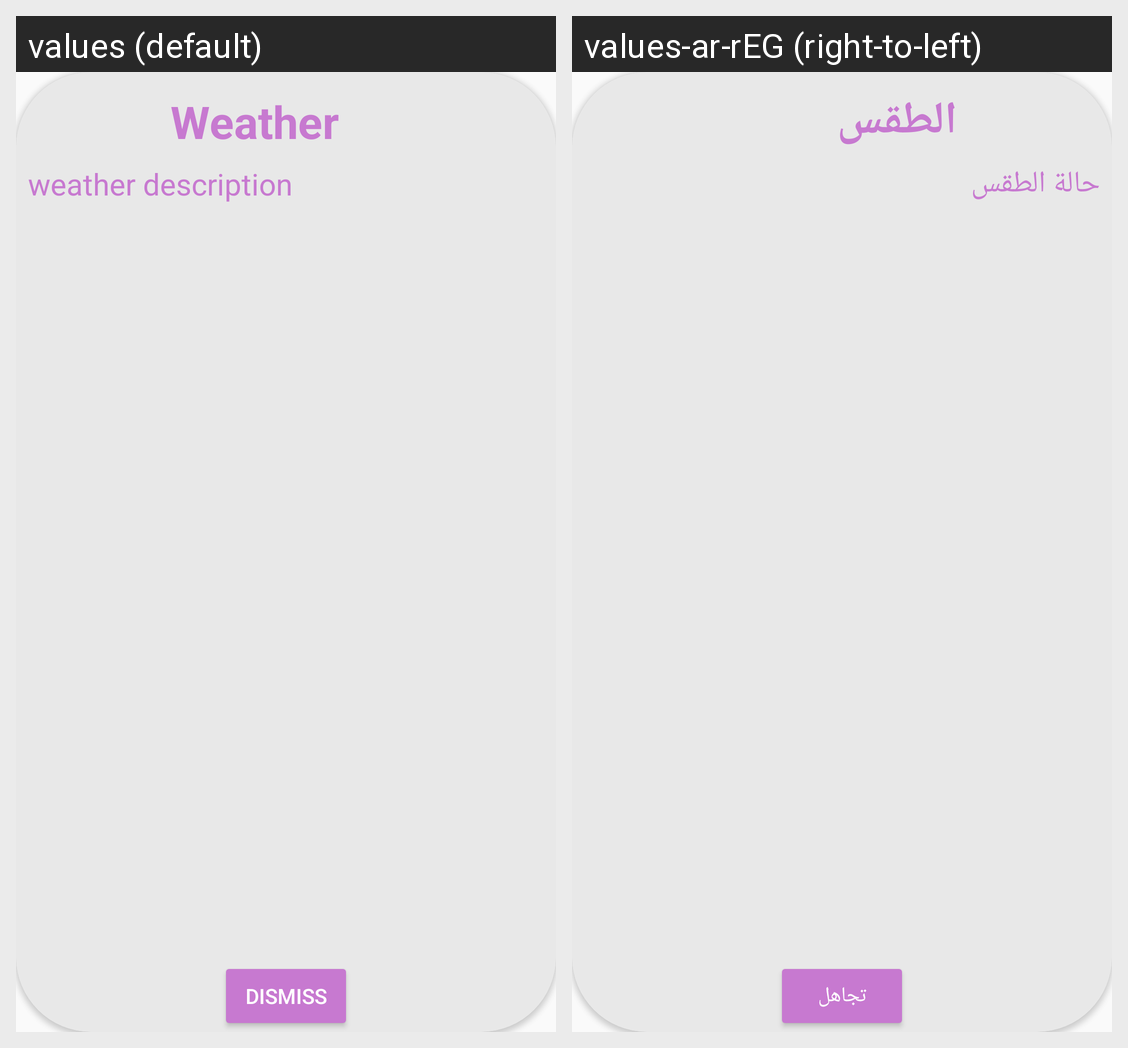

The Android screen above is rendered under two locales of the same app. Produce the string resources it draws, with the default and per-locale values.
Android screen res/layout/fragment_notification.xml rendered under 2 locales, left to right: values (default), values-ar-rEG (right-to-left). Device: Nexus 5 (rendered at 1080×1920; each locale shown at half size, 540×960, under a caption strip naming it); theme Theme.WeatherTracker.
Strings drawn on this screen, with the default value and each locale's value (text and hints the layout hard-codes, and strings that could not be matched under every locale, appear in the picture but are not listed):

weather
  values: Weather
  values-ar-rEG: الطقس

weather_description
  values: weather description
  values-ar-rEG: حالة الطقس

dismiss
  values: Dismiss
  values-ar-rEG: تجاهل
